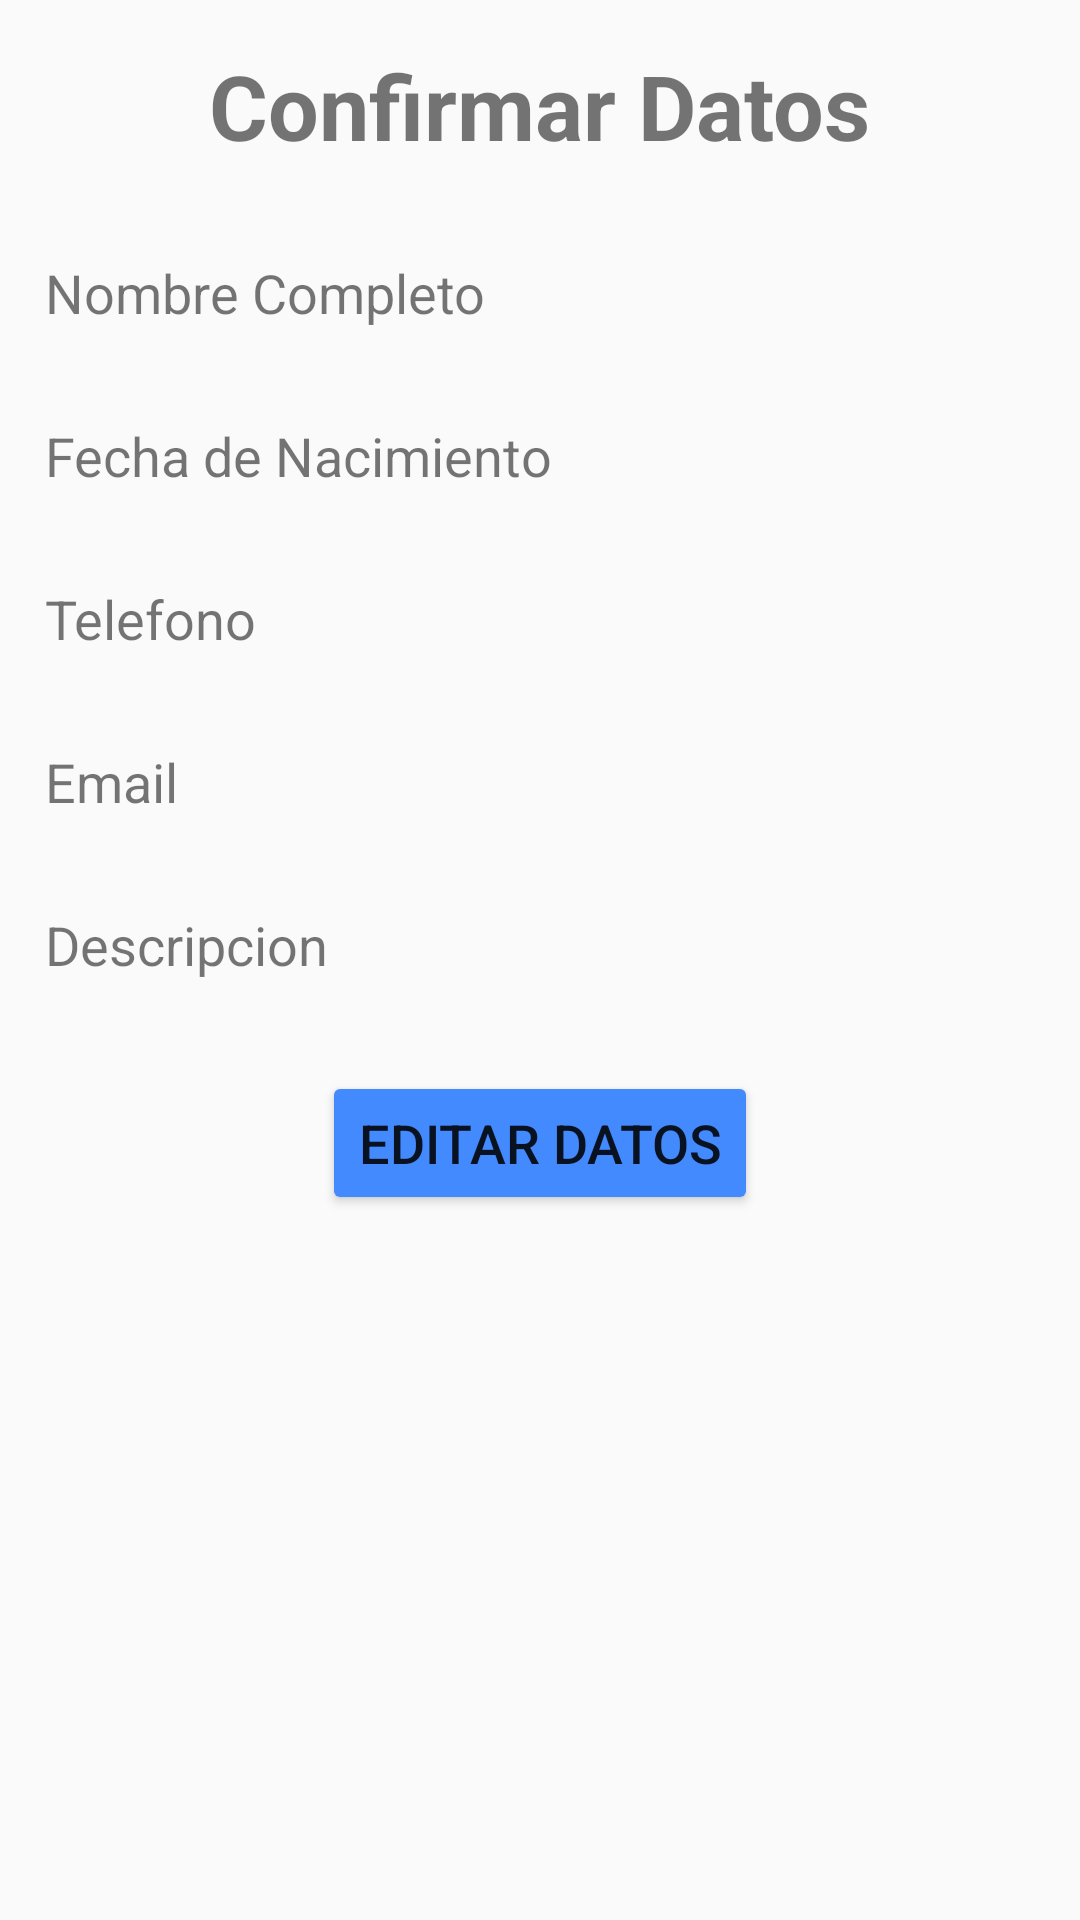

Here is an Android app screen rendered from its layout file. Give the layout XML and the strings, colors and styles it references.
<!-- AndroidManifest.xml: application theme AppTheme -->
<!-- res/layout/activity_confirmar.xml -->
<?xml version="1.0" encoding="utf-8"?>
<LinearLayout xmlns:android="http://schemas.android.com/apk/res/android"
    xmlns:app="http://schemas.android.com/apk/res-auto"
    xmlns:tools="http://schemas.android.com/tools"
    android:layout_width="match_parent"
    android:layout_height="match_parent"
    tools:context="com.edujimenez.miapp2.ActivityConfirmar"
    android:orientation="vertical">

    <TextView
        android:layout_width="wrap_content"
        android:layout_height="wrap_content"
        android:text="@string/confirmar"
        android:layout_margin="@dimen/horizontal_margen2"
        android:layout_gravity="center"
        android:textSize="@dimen/tamano_titulo"
        android:textStyle="bold"/>
    <TextView
        android:id="@+id/tvNombre"
        android:layout_width="wrap_content"
        android:layout_height="wrap_content"
        android:text="@string/nombre"
        android:layout_margin="@dimen/horizontal_margen2"
        android:textSize="@dimen/tamano_campo"/>
    <TextView
        android:id="@+id/tvFecha"
        android:layout_width="wrap_content"
        android:layout_height="wrap_content"
        android:text="@string/fecha"
        android:layout_margin="@dimen/horizontal_margen2"
        android:textSize="@dimen/tamano_campo"/>
    <TextView
        android:id="@+id/tvTelefono"
        android:layout_width="wrap_content"
        android:layout_height="wrap_content"
        android:text="@string/telefono"
        android:layout_margin="@dimen/horizontal_margen2"
        android:textSize="@dimen/tamano_campo"/>
    <TextView
        android:id="@+id/tvEmail"
        android:layout_width="wrap_content"
        android:layout_height="wrap_content"
        android:text="@string/email"
        android:layout_margin="@dimen/horizontal_margen2"
        android:textSize="@dimen/tamano_campo"/>
    <TextView
        android:id="@+id/tvDescripcion"
        android:layout_width="wrap_content"
        android:layout_height="wrap_content"
        android:text="@string/descripcion"
        android:layout_margin="@dimen/horizontal_margen2"
        android:textSize="@dimen/tamano_campo"/>
    <Button
        android:id="@+id/btn_editar"
        android:layout_width="wrap_content"
        android:layout_height="wrap_content"
        android:layout_gravity="center"
        android:text="@string/editar"
        android:layout_margin="@dimen/horizontal_margen2"
        android:textSize="@dimen/tamano_campo"
        android:theme="@style/miBotonRaised"/>

</LinearLayout>
<!-- resources referenced by this layout -->
<resources>
  <dimen name="horizontal_margen2">15dp</dimen>
  <dimen name="tamano_campo">18dp</dimen>
  <dimen name="tamano_titulo">30dp</dimen>
  <string name="confirmar">Confirmar Datos</string>
  <string name="descripcion">Descripcion</string>
  <string name="editar">Editar Datos</string>
  <string name="email">Email</string>
  <string name="fecha">Fecha de Nacimiento</string>
  <string name="nombre">Nombre Completo</string>
  <string name="telefono">Telefono</string>
  <style name="miBotonRaised" parent="Theme.AppCompat.Light">
          <item name="colorButtonNormal">@color/colorAccent</item>
          <item name="colorControlHighlight">@color/colorBlanco</item>
      </style>
  <style name="AppTheme" parent="Theme.AppCompat.Light.DarkActionBar">
          
          <item name="colorPrimary">@color/colorPrimary</item>
          <item name="colorPrimaryDark">@color/colorPrimaryDark</item>
          <item name="colorAccent">@color/colorAccent</item>
      </style>
  <color name="colorAccent">#448AFF</color>
  <color name="colorBlanco">#FFFFFF</color>
  <color name="colorPrimary">#3F51B5</color>
  <color name="colorPrimaryDark">#303F9F</color>
</resources>
